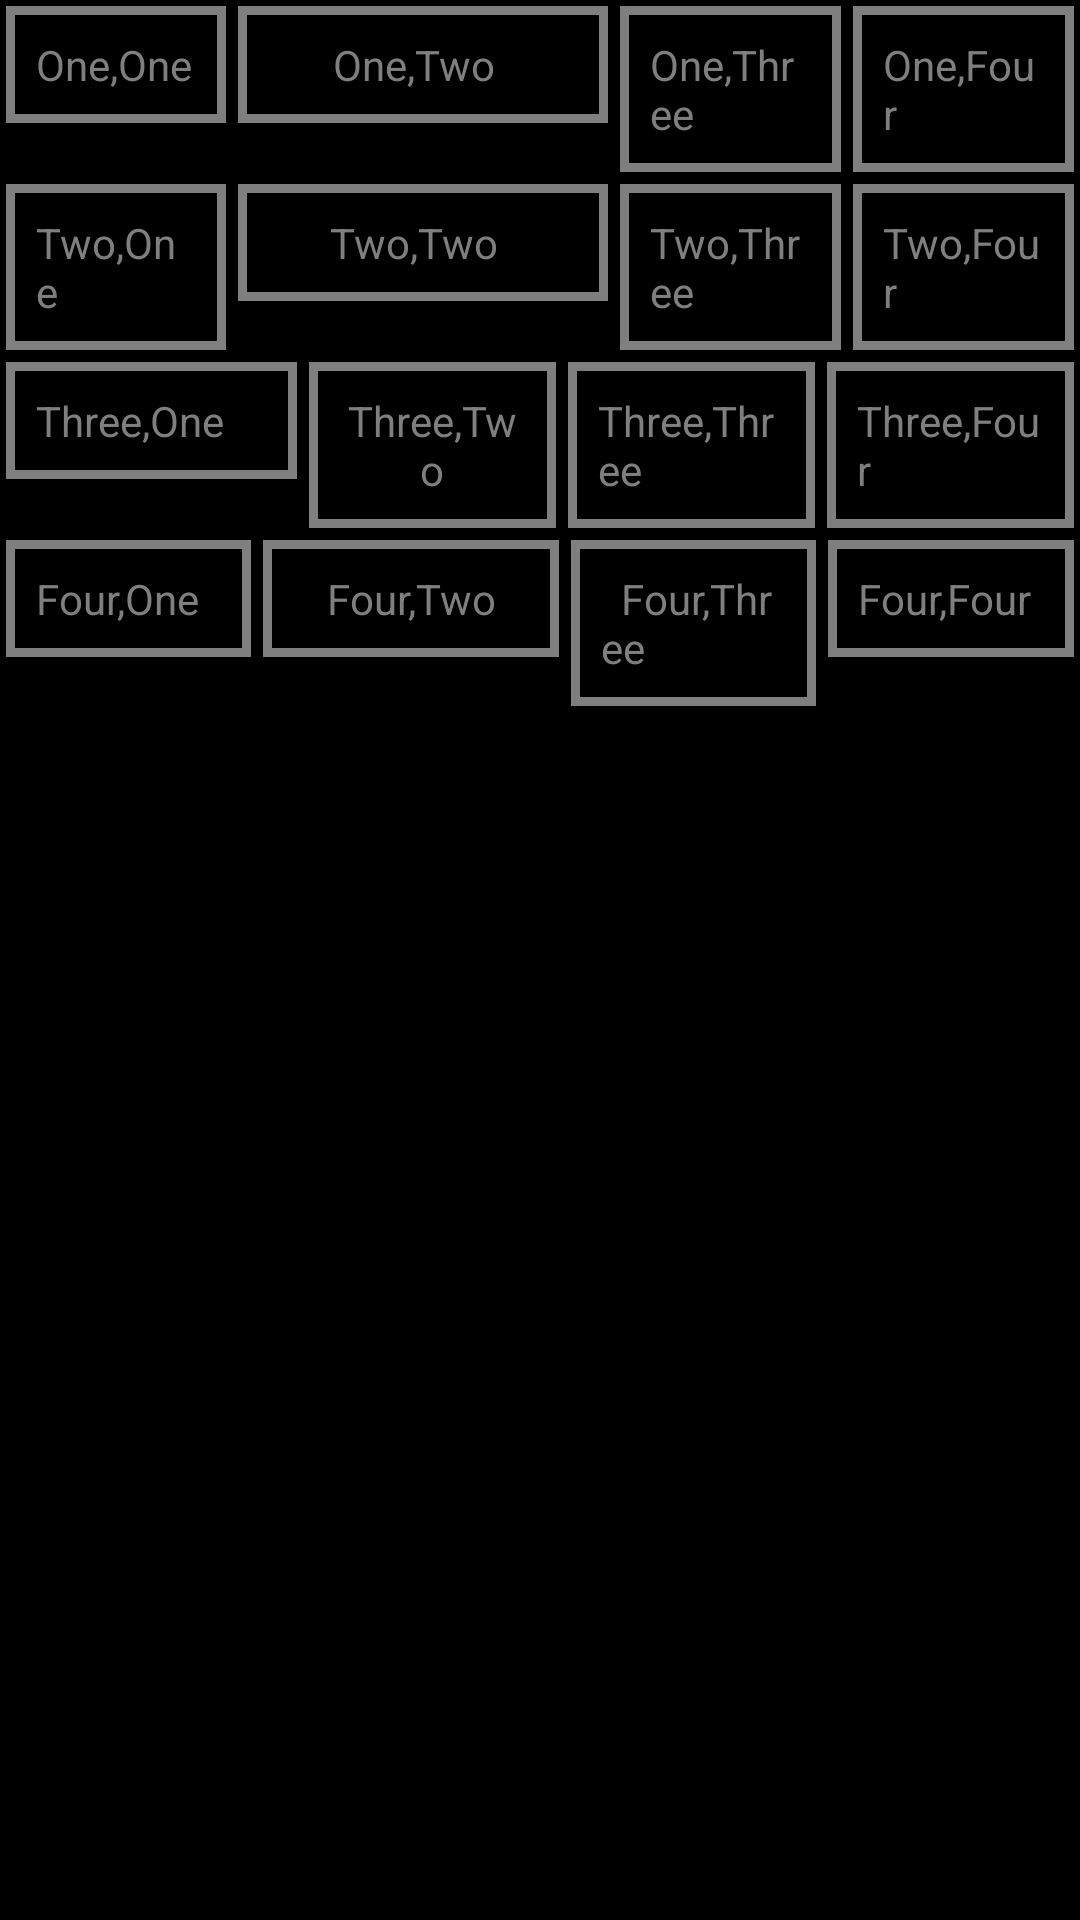

Android layout source for this screen:
<!-- AndroidManifest.xml: application theme Theme.MyApplication3 -->
<!-- res/layout/linea_test_activity.xml -->
<?xml version="1.0" encoding="utf-8"?>
<LinearLayout xmlns:android="http://schemas.android.com/apk/res/android"
    android:layout_width="match_parent"
    android:layout_height="match_parent"
    android:background="#000"
    android:orientation="vertical">

    <LinearLayout
        android:layout_width="match_parent"
        android:layout_height="wrap_content"
        android:orientation="horizontal">

        <TextView
            android:layout_width="0dp"
            android:layout_height="wrap_content"
            android:layout_margin="2dp"
            android:layout_weight="1"
            android:background="@drawable/textbox_border"
            android:padding="10dp"
            android:text="One,One"
            android:textColor="#7f7f7f" />

        <TextView
            android:layout_width="50dp"
            android:layout_height="wrap_content"
            android:layout_margin="2dp"
            android:layout_weight="1"
            android:background="@drawable/textbox_border"
            android:gravity="center"
            android:padding="10dp"
            android:text="       One,Two         "
            android:textColor="#7f7f7f" />

        <TextView
            android:layout_width="0dp"
            android:layout_height="wrap_content"
            android:layout_margin="2dp"
            android:layout_weight="1"
            android:background="@drawable/textbox_border"
            android:padding="10dp"
            android:text="One,Three"
            android:textColor="#7f7f7f" />

        <TextView
            android:layout_width="0dp"
            android:layout_height="wrap_content"
            android:layout_margin="2dp"
            android:layout_weight="1"
            android:background="@drawable/textbox_border"
            android:padding="10dp"
            android:text="One,Four"
            android:textColor="#7f7f7f" />
    </LinearLayout>

    <LinearLayout
        android:layout_width="match_parent"
        android:layout_height="wrap_content"
        android:orientation="horizontal">

        <TextView
            android:layout_width="0dp"
            android:layout_height="wrap_content"
            android:layout_margin="2dp"
            android:layout_weight="1"
            android:background="@drawable/textbox_border"
            android:padding="10dp"
            android:text="Two,One"
            android:textColor="#7f7f7f" />

        <TextView
            android:layout_width="50dp"
            android:layout_height="wrap_content"
            android:layout_margin="2dp"
            android:layout_weight="1"
            android:background="@drawable/textbox_border"
            android:gravity="center"
            android:padding="10dp"
            android:text="       Two,Two         "
            android:textColor="#7f7f7f" />

        <TextView
            android:layout_width="0dp"
            android:layout_height="wrap_content"
            android:layout_margin="2dp"
            android:layout_weight="1"
            android:background="@drawable/textbox_border"
            android:padding="10dp"
            android:text="Two,Three"
            android:textColor="#7f7f7f" />

        <TextView
            android:layout_width="0dp"
            android:layout_height="wrap_content"
            android:layout_margin="2dp"
            android:layout_weight="1"
            android:background="@drawable/textbox_border"
            android:padding="10dp"
            android:text="Two,Four"
            android:textColor="#7f7f7f" />
    </LinearLayout>

    <LinearLayout
        android:layout_width="match_parent"
        android:layout_height="wrap_content"
        android:orientation="horizontal">

        <TextView
            android:layout_width="15dp"
            android:layout_height="wrap_content"
            android:layout_margin="2dp"
            android:layout_weight="1"
            android:background="@drawable/textbox_border"
            android:padding="10dp"
            android:text="Three,One"
            android:textColor="#7f7f7f" />

        <TextView
            android:layout_width="0dp"
            android:layout_height="wrap_content"
            android:layout_margin="2dp"
            android:layout_weight="1"
            android:background="@drawable/textbox_border"
            android:gravity="center"
            android:padding="10dp"
            android:text="Three,Two"
            android:textColor="#7f7f7f" />

        <TextView
            android:layout_width="0dp"
            android:layout_height="wrap_content"
            android:layout_margin="2dp"
            android:layout_weight="1"
            android:background="@drawable/textbox_border"
            android:padding="10dp"
            android:text="Three,Three"
            android:textColor="#7f7f7f" />

        <TextView
            android:layout_width="0dp"
            android:layout_height="wrap_content"
            android:layout_margin="2dp"
            android:layout_weight="1"
            android:background="@drawable/textbox_border"
            android:padding="10dp"
            android:text="Three,Four"
            android:textColor="#7f7f7f" />
    </LinearLayout>

    <LinearLayout
        android:layout_width="match_parent"
        android:layout_height="wrap_content"
        android:orientation="horizontal">

        <TextView
            android:layout_width="0dp"
            android:layout_height="wrap_content"
            android:layout_margin="2dp"
            android:layout_weight="1"
            android:background="@drawable/textbox_border"
            android:padding="10dp"
            android:text="Four,One"
            android:textColor="#7f7f7f" />

        <TextView
            android:layout_width="17dp"
            android:layout_height="wrap_content"
            android:layout_margin="2dp"
            android:layout_weight="1"
            android:background="@drawable/textbox_border"
            android:gravity="center"
            android:padding="10dp"
            android:text="  Four,Two  "
            android:textColor="#7f7f7f" />

        <TextView
            android:layout_width="0dp"
            android:layout_height="wrap_content"
            android:layout_margin="2dp"
            android:layout_weight="1"
            android:background="@drawable/textbox_border"
            android:padding="10dp"
            android:text="  Four,Three  "
            android:textColor="#7f7f7f" />

        <TextView
            android:layout_width="0dp"
            android:layout_height="wrap_content"
            android:layout_margin="2dp"
            android:layout_weight="1"
            android:background="@drawable/textbox_border"
            android:padding="10dp"
            android:text="Four,Four"
            android:textColor="#7f7f7f" />
    </LinearLayout>

</LinearLayout>
<!-- resources referenced by this layout -->
<resources>
  <!-- drawable textbox_border (drawable) -->
  <shape xmlns:android="http://schemas.android.com/apk/res/android">
      <solid android:color="@android:color/transparent"/>  
      <stroke
          android:width="3dp"
          android:color="#7f7f7f"/>  
       
  </shape>
  <style name="Theme.MyApplication3" parent="Base.Theme.MyApplication3" />
  <style name="Base.Theme.MyApplication3" parent="Theme.MaterialComponents.DayNight.NoActionBar.Bridge">
  
          
          
      </style>
</resources>
